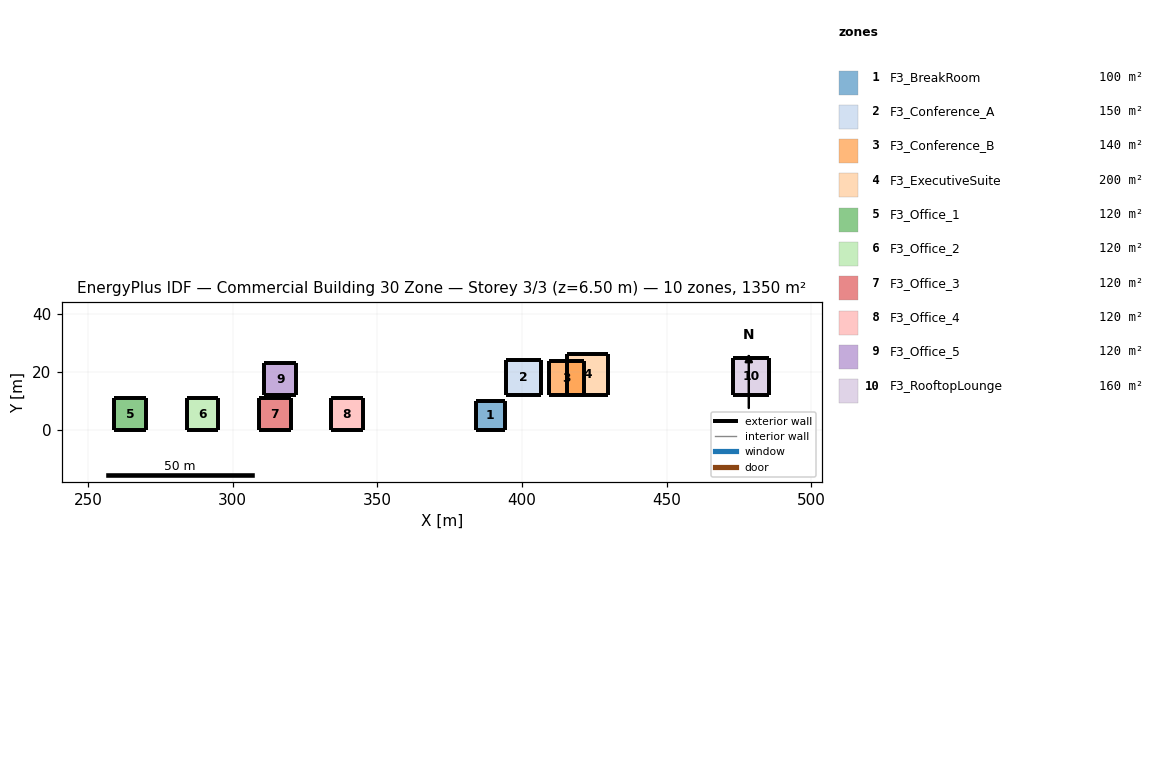
=== STOREY PLAN SPEC (per zone: floor XY polygon, exterior-wall plan segments, windows/doors) ===
zone 1: F3_BreakRoom  (100.0 m²)
  floor: (384.00, 10.00) (394.00, 10.00) (394.00, 0.00) (384.00, 0.00)
  exterior wall: (384.00, 0.00) – (394.00, 0.00)  [10.0 m]
  exterior wall: (394.00, 0.00) – (394.00, 10.00)  [10.0 m]
  exterior wall: (394.00, 10.00) – (384.00, 10.00)  [10.0 m]
  exterior wall: (384.00, 10.00) – (384.00, 0.00)  [10.0 m]
zone 2: F3_Conference_A  (150.0 m²)
  floor: (394.43, 24.25) (406.68, 24.25) (406.68, 12.00) (394.43, 12.00)
  exterior wall: (394.43, 12.00) – (406.68, 12.00)  [12.2 m]
  exterior wall: (406.68, 12.00) – (406.68, 24.25)  [12.2 m]
  exterior wall: (406.68, 24.25) – (394.43, 24.25)  [12.2 m]
  exterior wall: (394.43, 24.25) – (394.43, 12.00)  [12.2 m]
zone 3: F3_Conference_B  (140.0 m²)
  floor: (409.47, 23.83) (421.30, 23.83) (421.30, 12.00) (409.47, 12.00)
  exterior wall: (409.47, 12.00) – (421.30, 12.00)  [11.8 m]
  exterior wall: (421.30, 12.00) – (421.30, 23.83)  [11.8 m]
  exterior wall: (421.30, 23.83) – (409.47, 23.83)  [11.8 m]
  exterior wall: (409.47, 23.83) – (409.47, 12.00)  [11.8 m]
zone 4: F3_ExecutiveSuite  (200.0 m²)
  floor: (415.55, 26.14) (429.70, 26.14) (429.70, 12.00) (415.55, 12.00)
  exterior wall: (415.55, 12.00) – (429.70, 12.00)  [14.1 m]
  exterior wall: (429.70, 12.00) – (429.70, 26.14)  [14.1 m]
  exterior wall: (429.70, 26.14) – (415.55, 26.14)  [14.1 m]
  exterior wall: (415.55, 26.14) – (415.55, 12.00)  [14.1 m]
zone 5: F3_Office_1  (120.0 m²)
  floor: (259.09, 10.95) (270.04, 10.95) (270.04, 0.00) (259.09, 0.00)
  exterior wall: (259.09, 0.00) – (270.04, 0.00)  [11.0 m]
  exterior wall: (270.04, 0.00) – (270.04, 10.95)  [11.0 m]
  exterior wall: (270.04, 10.95) – (259.09, 10.95)  [11.0 m]
  exterior wall: (259.09, 10.95) – (259.09, 0.00)  [11.0 m]
zone 6: F3_Office_2  (120.0 m²)
  floor: (284.04, 10.95) (295.00, 10.95) (295.00, 0.00) (284.04, 0.00)
  exterior wall: (284.04, 0.00) – (295.00, 0.00)  [11.0 m]
  exterior wall: (295.00, 0.00) – (295.00, 10.95)  [11.0 m]
  exterior wall: (295.00, 10.95) – (284.04, 10.95)  [11.0 m]
  exterior wall: (284.04, 10.95) – (284.04, 0.00)  [11.0 m]
zone 7: F3_Office_3  (120.0 m²)
  floor: (309.00, 10.95) (319.95, 10.95) (319.95, 0.00) (309.00, 0.00)
  exterior wall: (309.00, 0.00) – (319.95, 0.00)  [11.0 m]
  exterior wall: (319.95, 0.00) – (319.95, 10.95)  [11.0 m]
  exterior wall: (319.95, 10.95) – (309.00, 10.95)  [11.0 m]
  exterior wall: (309.00, 10.95) – (309.00, 0.00)  [11.0 m]
zone 8: F3_Office_4  (120.0 m²)
  floor: (333.95, 10.95) (344.91, 10.95) (344.91, 0.00) (333.95, 0.00)
  exterior wall: (333.95, 0.00) – (344.91, 0.00)  [11.0 m]
  exterior wall: (344.91, 0.00) – (344.91, 10.95)  [11.0 m]
  exterior wall: (344.91, 10.95) – (333.95, 10.95)  [11.0 m]
  exterior wall: (333.95, 10.95) – (333.95, 0.00)  [11.0 m]
zone 9: F3_Office_5  (120.0 m²)
  floor: (310.91, 22.95) (321.86, 22.95) (321.86, 12.00) (310.91, 12.00)
  exterior wall: (310.91, 12.00) – (321.86, 12.00)  [11.0 m]
  exterior wall: (321.86, 12.00) – (321.86, 22.95)  [11.0 m]
  exterior wall: (321.86, 22.95) – (310.91, 22.95)  [11.0 m]
  exterior wall: (310.91, 22.95) – (310.91, 12.00)  [11.0 m]
zone 10: F3_RooftopLounge  (160.0 m²)
  floor: (472.82, 24.65) (485.47, 24.65) (485.47, 12.00) (472.82, 12.00)
  exterior wall: (472.82, 12.00) – (485.47, 12.00)  [12.6 m]
  exterior wall: (485.47, 12.00) – (485.47, 24.65)  [12.6 m]
  exterior wall: (485.47, 24.65) – (472.82, 24.65)  [12.6 m]
  exterior wall: (472.82, 24.65) – (472.82, 12.00)  [12.6 m]

=== DERIVED (storey summary) ===
Building: Commercial Building 30 Zone
Storey: 3 of 3  (floor level z = 6.50 m)
Storey gross floor area: 1350.0 m²
Zones on this storey: 10
  - F3_BreakRoom: floor 100.0 m²; exterior wall 40.0 m (120.0 m²); WWR 0.0%
  - F3_Conference_A: floor 150.0 m²; exterior wall 49.0 m (147.0 m²); WWR 0.0%
  - F3_Conference_B: floor 140.0 m²; exterior wall 47.3 m (142.0 m²); WWR 0.0%
  - F3_ExecutiveSuite: floor 200.0 m²; exterior wall 56.6 m (169.7 m²); WWR 0.0%
  - F3_Office_1: floor 120.0 m²; exterior wall 43.8 m (131.5 m²); WWR 0.0%
  - F3_Office_2: floor 120.0 m²; exterior wall 43.8 m (131.5 m²); WWR 0.0%
  - F3_Office_3: floor 120.0 m²; exterior wall 43.8 m (131.5 m²); WWR 0.0%
  - F3_Office_4: floor 120.0 m²; exterior wall 43.8 m (131.5 m²); WWR 0.0%
  - F3_Office_5: floor 120.0 m²; exterior wall 43.8 m (131.5 m²); WWR 0.0%
  - F3_RooftopLounge: floor 160.0 m²; exterior wall 50.6 m (151.8 m²); WWR 0.0%
Zone adjacency: (none detected)